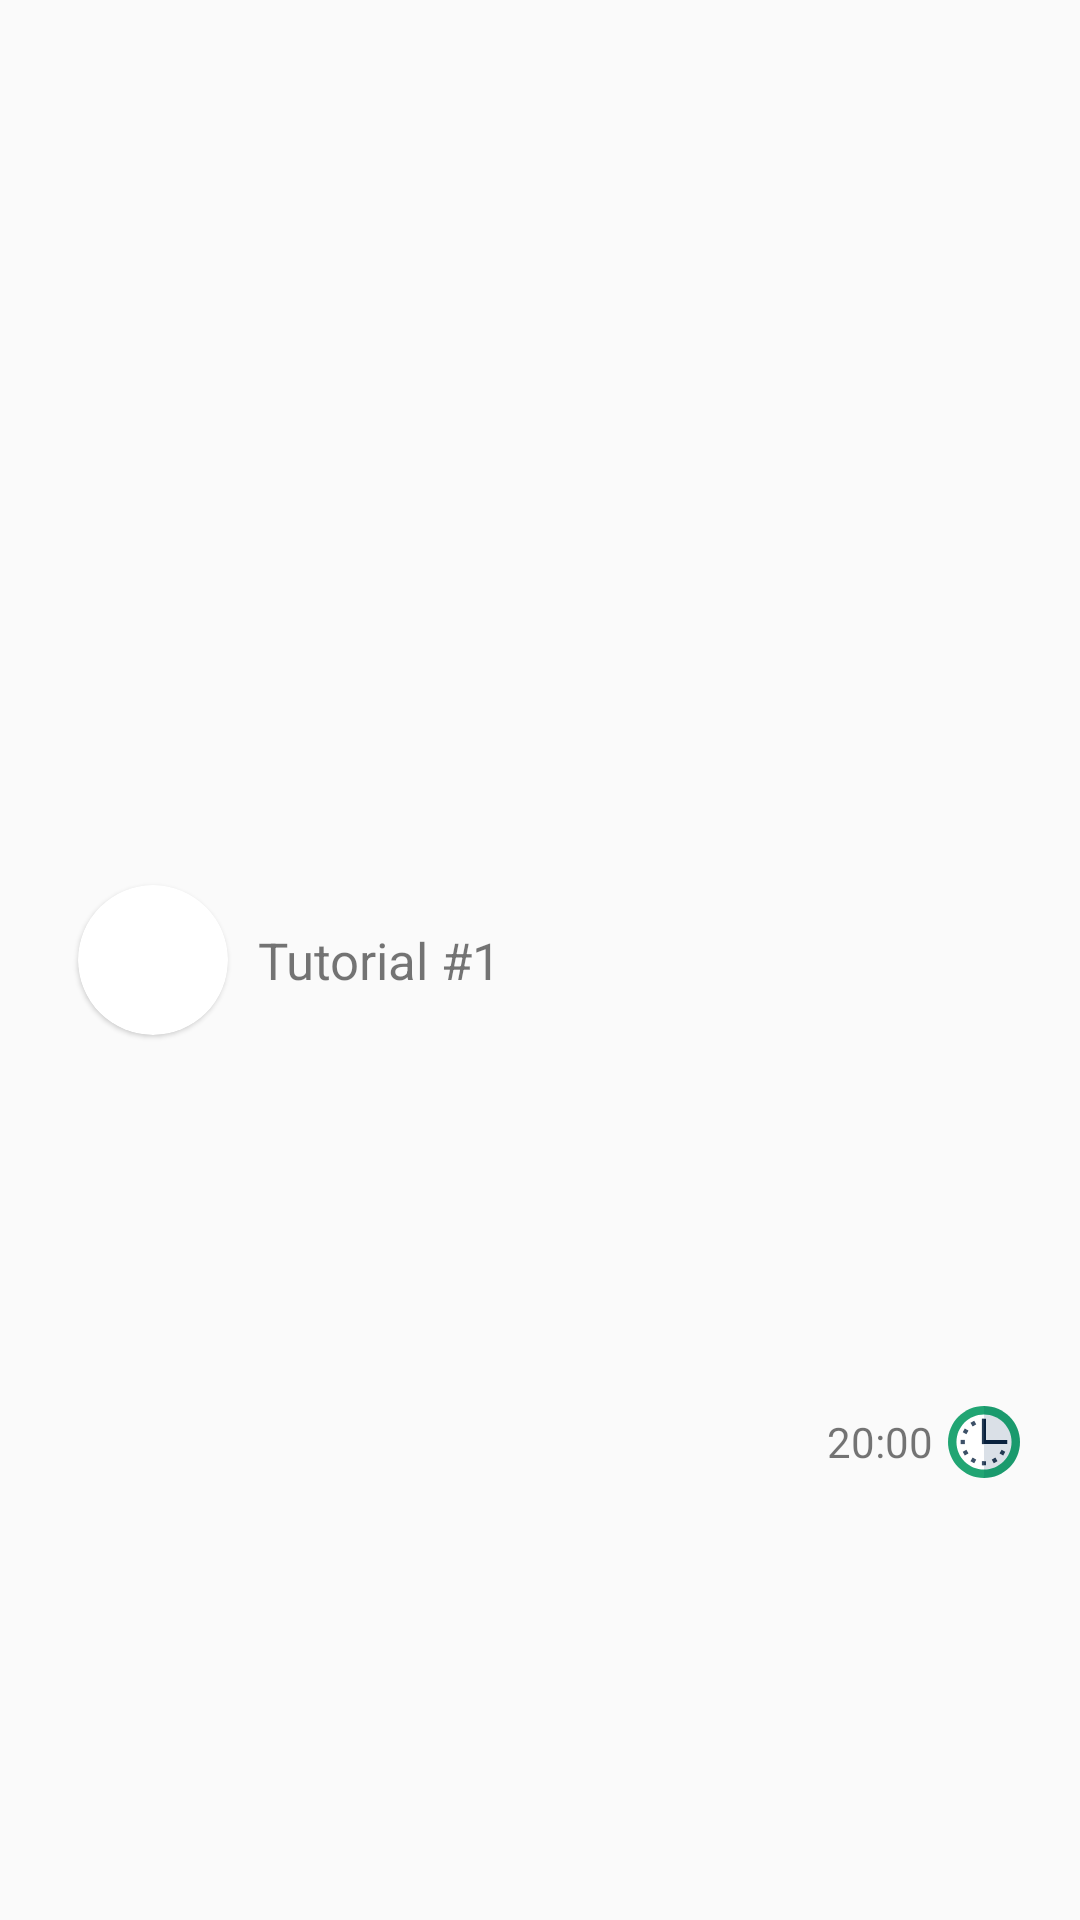

The Android layout XML behind this screen, and the referenced resources:
<!-- AndroidManifest.xml: application theme AppTheme -->
<!-- res/layout/favorites_item.xml -->
<?xml version="1.0" encoding="utf-8"?>
<androidx.constraintlayout.widget.ConstraintLayout xmlns:android="http://schemas.android.com/apk/res/android"
    xmlns:app="http://schemas.android.com/apk/res-auto"
    android:layout_width="match_parent"
    android:layout_height="wrap_content"
    android:layout_margin="10dp"
    android:animateLayoutChanges="true"
    android:background="@drawable/round_white_rectangle"
    android:clickable="true"
    android:elevation="8dp"
    android:focusable="true"
    android:foreground="?attr/selectableItemBackground"
    android:padding="10dp">

    <com.google.android.material.card.MaterialCardView
        android:id="@+id/cl_favorite_round_image"
        android:layout_width="50dp"
        android:layout_height="50dp"
        android:layout_margin="16dp"
        app:cardCornerRadius="50dp"
        app:layout_constraintBottom_toBottomOf="parent"
        app:layout_constraintStart_toStartOf="parent"
        app:layout_constraintTop_toTopOf="parent">

        <androidx.appcompat.widget.AppCompatImageView
            android:id="@+id/iv_favorite"
            android:layout_width="match_parent"
            android:layout_height="match_parent"
            android:adjustViewBounds="true"
            android:scaleType="centerCrop"
            android:src="@drawable/tutorial_test" />
    </com.google.android.material.card.MaterialCardView>

    <androidx.appcompat.widget.AppCompatTextView
        android:id="@+id/tv_favorite_tutorial_title"
        android:layout_width="0dp"
        android:layout_height="wrap_content"
        android:layout_margin="10dp"
        android:text="Tutorial #1"
        android:textSize="17sp"
        app:layout_constraintBottom_toBottomOf="@id/cl_favorite_round_image"
        app:layout_constraintEnd_toEndOf="parent"
        app:layout_constraintStart_toEndOf="@id/cl_favorite_round_image"
        app:layout_constraintTop_toTopOf="@id/cl_favorite_round_image" />

    <androidx.appcompat.widget.AppCompatTextView
        android:id="@+id/tv_favorite_duration"
        android:layout_width="wrap_content"
        android:layout_height="wrap_content"
        android:layout_margin="10dp"
        android:drawableEnd="@drawable/ic_duration"
        android:drawableRight="@drawable/ic_duration"
        android:drawablePadding="5dp"
        android:gravity="center_vertical"
        android:text="20:00"
        app:layout_constraintBottom_toBottomOf="parent"
        app:layout_constraintEnd_toEndOf="parent"
        app:layout_constraintTop_toBottomOf="@id/tv_favorite_tutorial_title" />

</androidx.constraintlayout.widget.ConstraintLayout>
<!-- resources referenced by this layout -->
<resources>
  <!-- drawable ic_duration (drawable) -->
  <vector android:height="24dp" android:viewportHeight="512"
      android:viewportWidth="512" android:width="24dp" xmlns:android="http://schemas.android.com/apk/res/android">
      <path android:fillColor="#1A9A6D" android:pathData="M256,0L128,256l128,256c141.385,0 256,-114.615 256,-256S397.385,0 256,0z"/>
      <path android:fillColor="#21A573" android:pathData="M0,256c0,141.385 114.615,256 256,256V0C114.615,0 0,114.615 0,256z"/>
      <path android:fillColor="#DAE0E7" android:pathData="M256,60l-98,196l98,196c108.248,0 196,-87.752 196,-196S364.248,60 256,60z"/>
      <path android:fillColor="#FFFFFF" android:pathData="M60,256c0,108.248 87.752,196 196,196V60C147.752,60 60,147.752 60,256z"/>
      <path android:fillColor="#233952" android:pathData="M271,392l-15,0l-10,15l10,15l15,0z"/>
      <path android:fillColor="#3D5168" android:pathData="M241,392h15v30h-15z"/>
      <path android:fillColor="#233952" android:pathData="M311.002,381.27l25.98,-15l15,25.98l-25.98,15z"/>
      <path android:fillColor="#233952" android:pathData="M366.271,337l15,-25.98l25.98,15l-15,25.98z"/>
      <path android:fillColor="#233952" android:pathData="M241,90h15v181h-15z"/>
      <path android:fillColor="#09213D" android:pathData="M271,241l0,-151l-15,0l0,181l166,0l0,-30z"/>
      <path android:fillColor="#3D5168" android:pathData="M200.995,130.724l-25.98,15l-15,-25.98l25.98,-15z"/>
      <path android:fillColor="#3D5168" android:pathData="M145.725,175.007l-15,25.98l-25.98,-15l15,-25.98z"/>
      <path android:fillColor="#3D5168" android:pathData="M90,241h30v30h-30z"/>
      <path android:fillColor="#3D5168" android:pathData="M130.729,311.007l15,25.98l-25.98,15l-15,-25.98z"/>
      <path android:fillColor="#3D5168" android:pathData="M175.005,366.27l25.98,15l-15,25.98l-25.98,-15z"/>
  </vector>
  <style name="AppTheme" parent="Theme.MaterialComponents.Light.NoActionBar.Bridge">
          
          <item name="colorPrimary">@color/colorPrimary</item>
          <item name="colorPrimaryDark">@color/colorPrimaryDark</item>
          <item name="colorAccent">@color/colorAccent</item>
      </style>
  <color name="colorPrimary">@color/app_primary_color</color>
  <color name="colorPrimaryDark">@color/app_primary_color_dark</color>
  <color name="colorAccent">@color/app_primary_color_dark</color>
  <color name="app_primary_color">#81C784</color>
  <color name="app_primary_color_dark">#81C784</color>
</resources>
